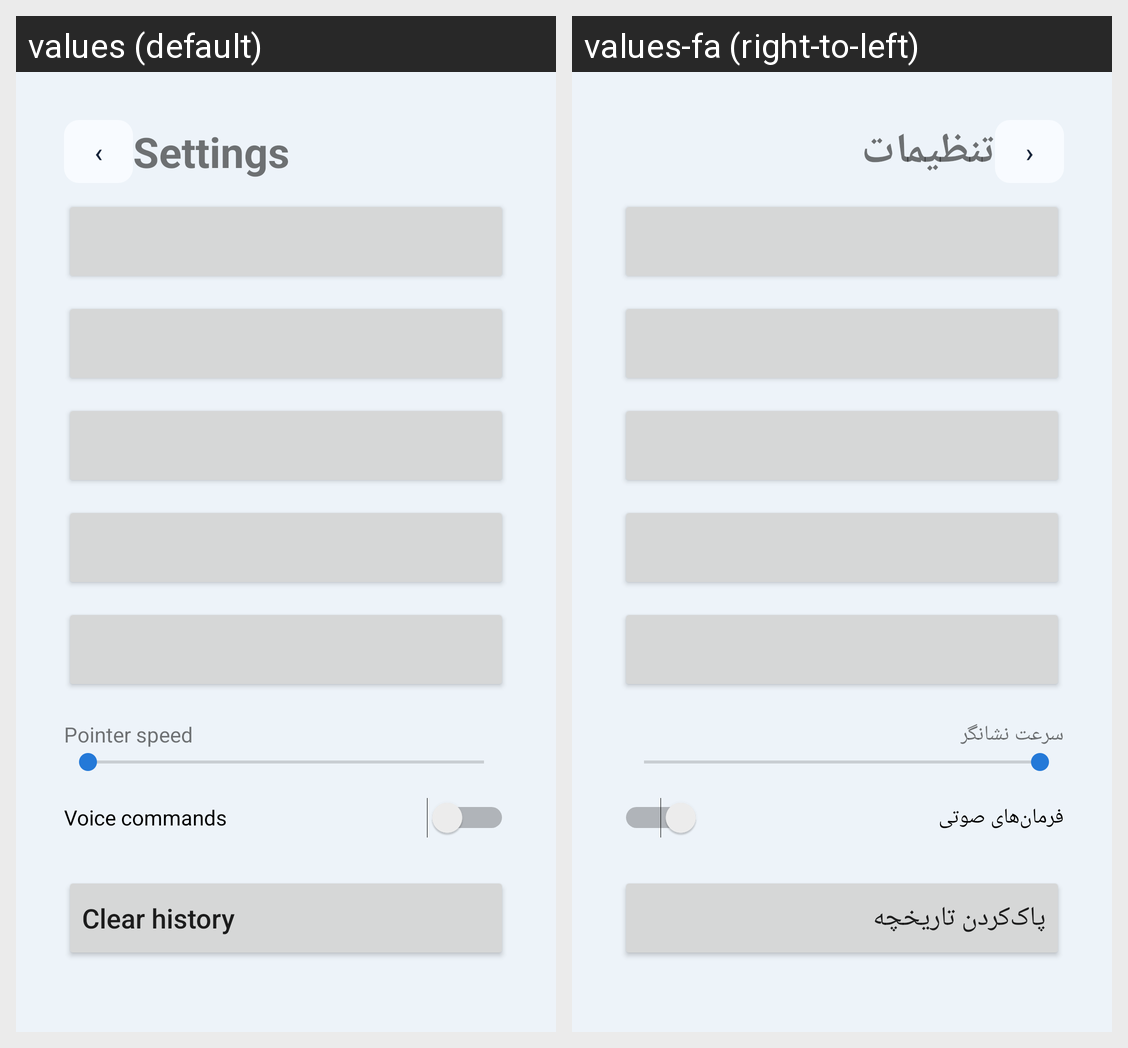

Translations of the strings shown on this Android screen, per locale in the grid:
Android screen res/layout/activity_settings.xml rendered under 2 locales, left to right: values (default), values-fa (right-to-left). Device: Nexus 5 (rendered at 1080×1920; each locale shown at half size, 540×960, under a caption strip naming it); theme Theme.RahaTVBrowser.
Strings drawn on this screen, with the default value and each locale's value (text and hints the layout hard-codes, and strings that could not be matched under every locale, appear in the picture but are not listed):

settings
  values: Settings
  values-fa: تنظیمات

pointer_speed
  values: Pointer speed
  values-fa: سرعت نشانگر

voice_commands
  values: Voice commands
  values-fa: فرمان‌های صوتی

clear_history
  values: Clear history
  values-fa: پاک‌کردن تاریخچه
